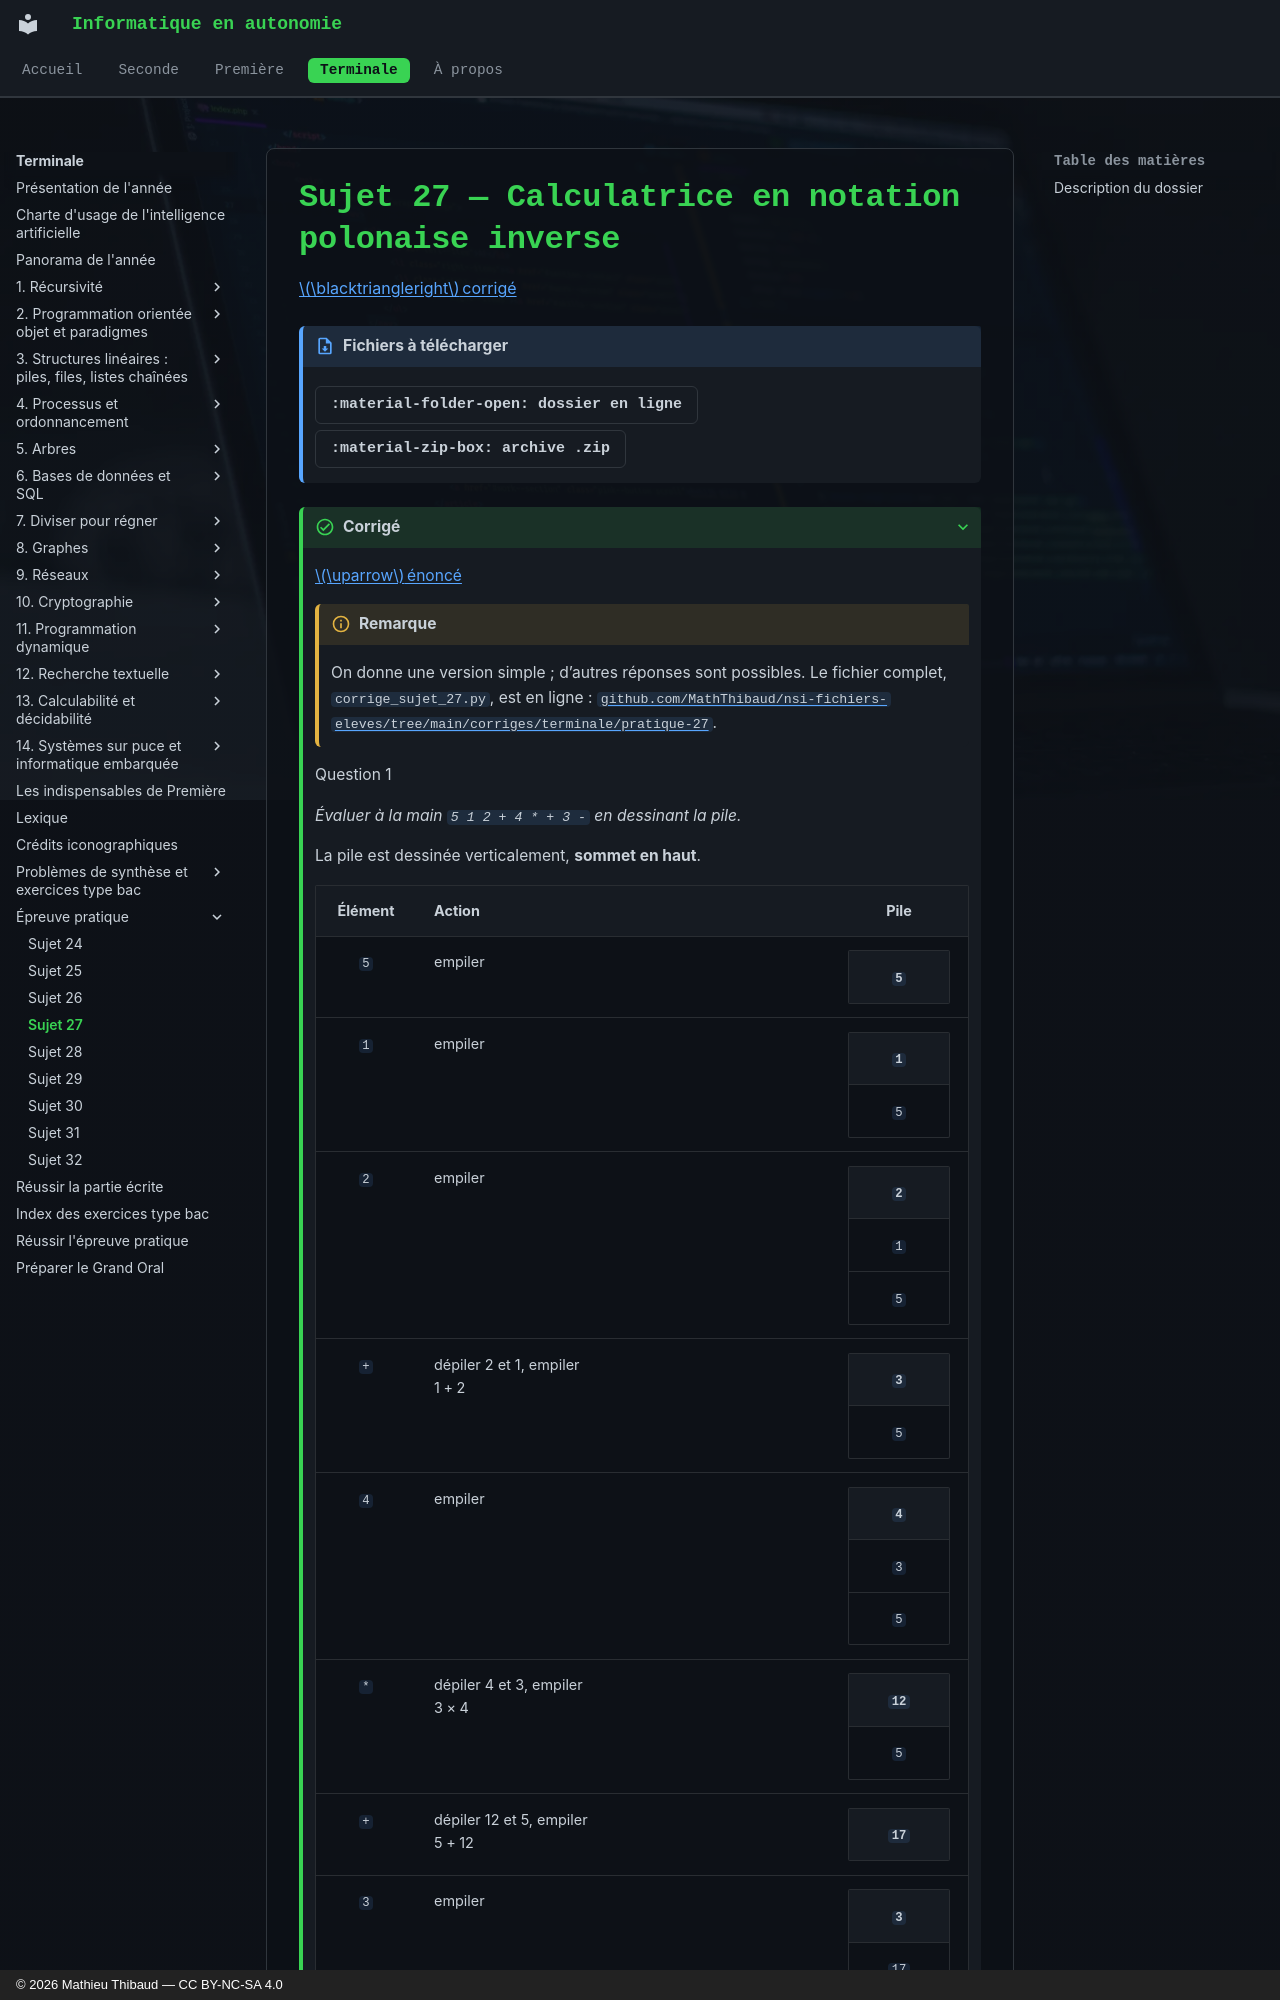

repository: MathThibaud/informatique-en-autonomie · page: terminale/pratique/sujet-27/index.html · generator: mkdocs · copyright: © 2026 Mathieu Thibaud — CC BY-NC-SA 4.0

# Sujet 27 — Calculatrice en notation polonaise inverse

<span id="sujet-27" class="ancre"></span>[$\blacktriangleright$ corrigé](#csujet-27)

!!! fichiers "Fichiers à télécharger"

    [:material-folder-open: dossier en ligne](https://github.com/MathThibaud/nsi-fichiers-eleves/tree/main/terminale/pratique-27-npi){ .md-button } [:material-zip-box: archive .zip](https://github.com/MathThibaud/nsi-fichiers-eleves/raw/main/zips/terminale-pratique-27-npi.zip){ .md-button }

??? corrige "Corrigé"

    <span id="csujet-27" class="ancre"></span>[$\uparrow$ énoncé](#sujet-27)

    !!! remarque "Remarque"

        On donne une version simple ; d’autres réponses sont possibles. Le fichier complet, `corrige_sujet_27.py`, est en ligne : [`github.com/MathThibaud/nsi-fichiers-eleves/tree/main/corriges/terminale/pratique-27`](https://github.com/MathThibaud/nsi-fichiers-eleves/tree/main/corriges/terminale/pratique-27).

    Question 1

    *Évaluer à la main `5 1 2 + 4 * + 3 -` en dessinant la pile.*

    La pile est dessinée verticalement, **sommet en haut**.
